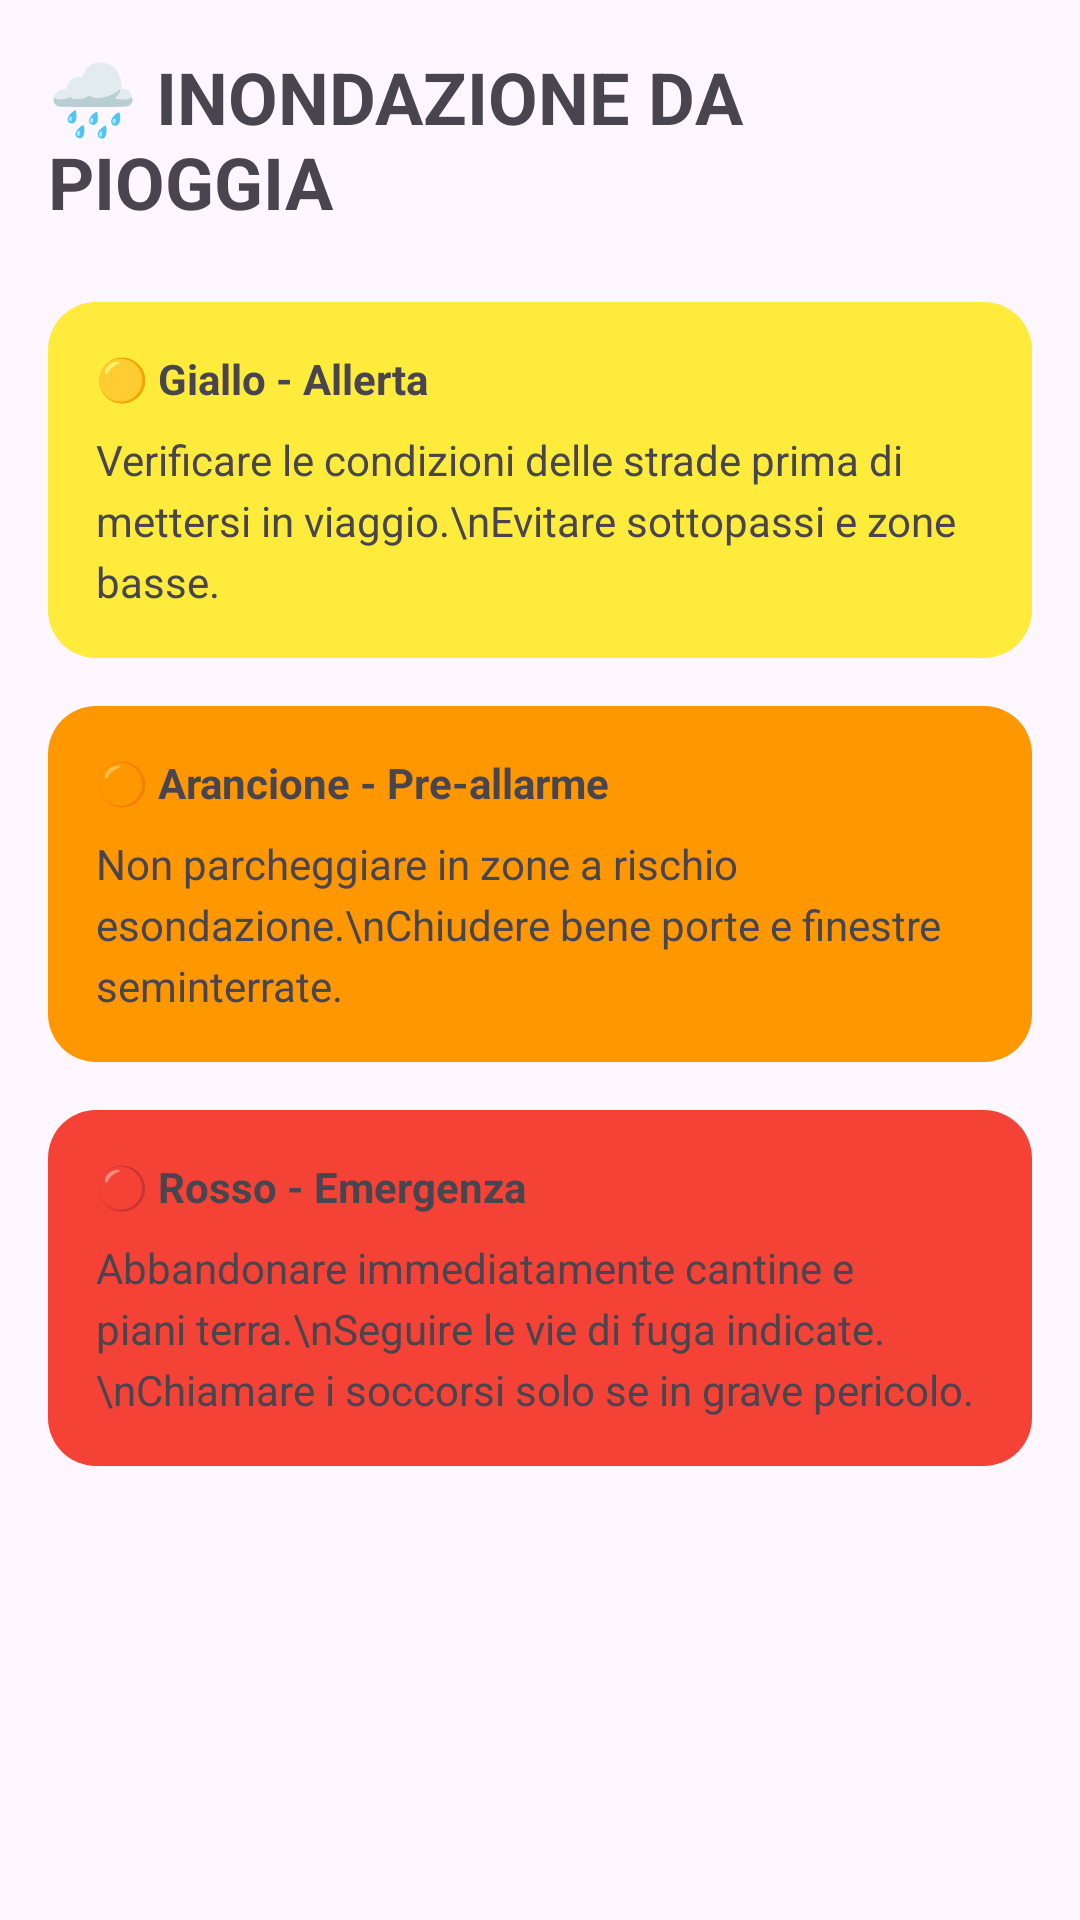

Android layout source for this screen:
<!-- AndroidManifest.xml: application theme Theme.Prova1 -->
<!-- res/layout/fragment_inondazione_pioggia.xml -->
<?xml version="1.0" encoding="utf-8"?>
<ScrollView xmlns:android="http://schemas.android.com/apk/res/android"
    xmlns:tools="http://schemas.android.com/tools"
    android:layout_width="match_parent"
    android:layout_height="match_parent"
    android:fillViewport="true"
    tools:context=".InondazionePioggiaFragment">

    <LinearLayout
        android:layout_width="match_parent"
        android:layout_height="wrap_content"
        android:orientation="vertical"
        android:padding="16dp">

        <TextView
            android:layout_width="wrap_content"
            android:layout_height="wrap_content"
            android:text="🌧️ INONDAZIONE DA PIOGGIA"
            android:textSize="24sp"
            android:textStyle="bold" />

        
        <LinearLayout
            android:layout_width="match_parent"
            android:layout_height="wrap_content"
            android:layout_marginTop="24dp"
            android:background="@drawable/rounded_corner_yellow"
            android:orientation="vertical"
            android:padding="16dp">
            <TextView
                android:layout_width="wrap_content"
                android:layout_height="wrap_content"
                android:text="🟡 Giallo - Allerta"
                android:textStyle="bold" />
            <TextView
                android:layout_width="match_parent"
                android:layout_height="wrap_content"
                android:layout_marginTop="8dp"
                android:lineSpacingExtra="4dp"
                android:text="Verificare le condizioni delle strade prima di mettersi in viaggio.\nEvitare sottopassi e zone basse." />
        </LinearLayout>

        
        <LinearLayout
            android:layout_width="match_parent"
            android:layout_height="wrap_content"
            android:layout_marginTop="16dp"
            android:background="@drawable/rounded_corner_orange"
            android:orientation="vertical"
            android:padding="16dp">
            <TextView
                android:layout_width="wrap_content"
                android:layout_height="wrap_content"
                android:text="🟠 Arancione - Pre-allarme"
                android:textStyle="bold" />
            <TextView
                android:layout_width="match_parent"
                android:layout_height="wrap_content"
                android:layout_marginTop="8dp"
                android:lineSpacingExtra="4dp"
                android:text="Non parcheggiare in zone a rischio esondazione.\nChiudere bene porte e finestre seminterrate." />
        </LinearLayout>

        
        <LinearLayout
            android:layout_width="match_parent"
            android:layout_height="wrap_content"
            android:layout_marginTop="16dp"
            android:background="@drawable/rounded_corner_red"
            android:orientation="vertical"
            android:padding="16dp">
            <TextView
                android:layout_width="wrap_content"
                android:layout_height="wrap_content"
                android:text="🔴 Rosso - Emergenza"
                android:textStyle="bold" />
            <TextView
                android:layout_width="match_parent"
                android:layout_height="wrap_content"
                android:layout_marginTop="8dp"
                android:lineSpacingExtra="4dp"
                android:text="Abbandonare immediatamente cantine e piani terra.\nSeguire le vie di fuga indicate.\nChiamare i soccorsi solo se in grave pericolo." />
        </LinearLayout>
    </LinearLayout>
</ScrollView>
<!-- resources referenced by this layout -->
<resources>
  <!-- drawable rounded_corner_orange (drawable) -->
  <?xml version="1.0" encoding="utf-8"?>
  <shape xmlns:android="http://schemas.android.com/apk/res/android">
      <solid android:color="@color/alert_orange"/>
      <corners android:radius="16dp"/>
  </shape>
  <!-- drawable rounded_corner_red (drawable) -->
  <?xml version="1.0" encoding="utf-8"?>
  <shape xmlns:android="http://schemas.android.com/apk/res/android">
      <solid android:color="@color/alert_red"/>
      <corners android:radius="16dp"/>
  </shape>
  <!-- drawable rounded_corner_yellow (drawable) -->
  <?xml version="1.0" encoding="utf-8"?>
  <shape xmlns:android="http://schemas.android.com/apk/res/android">
      <solid android:color="@color/alert_yellow"/>
      <corners android:radius="16dp"/>
  </shape>
  <style name="Theme.Prova1" parent="Base.Theme.Prova1" />
  <color name="alert_orange">#FF9800</color>
  <color name="alert_red">#F44336</color>
  <color name="alert_yellow">#FFEB3B</color>
  <style name="Base.Theme.Prova1" parent="Theme.Material3.Light.NoActionBar">
          
          
      </style>
</resources>
